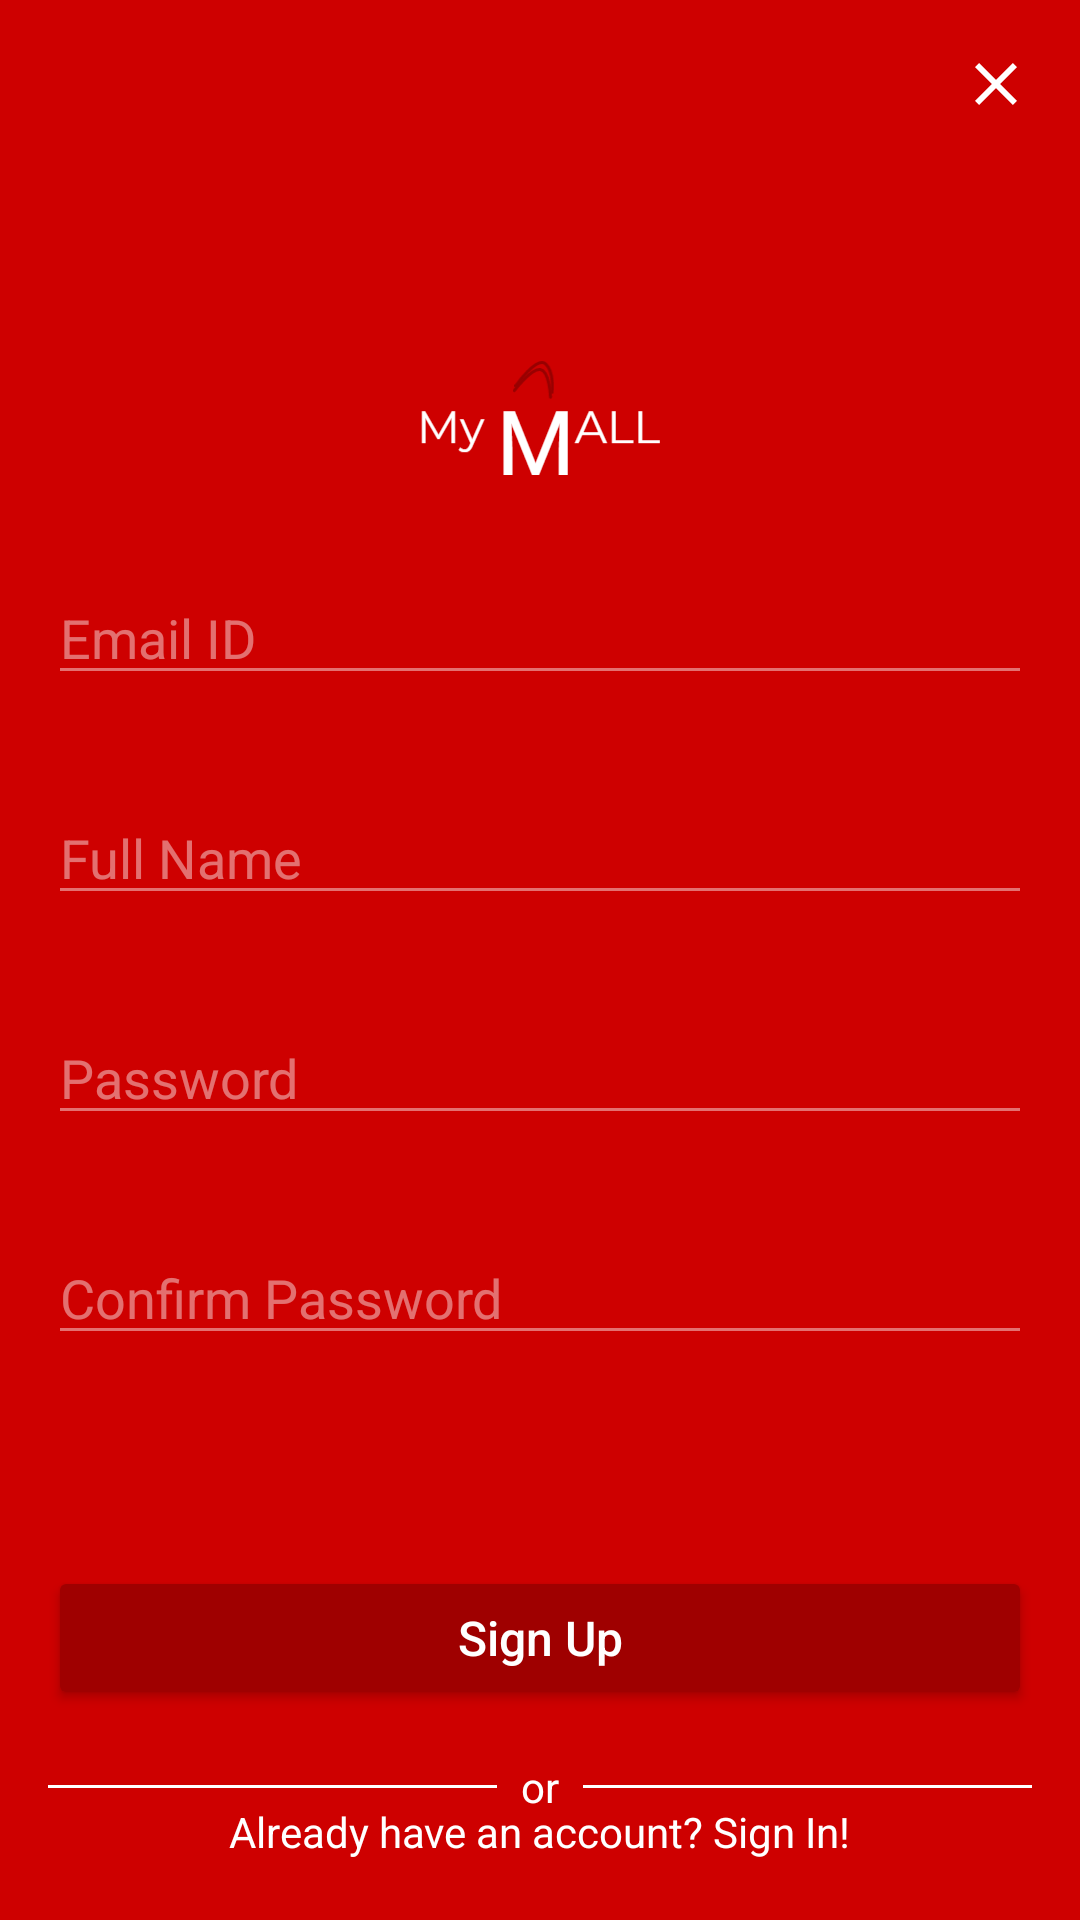

Layout XML and referenced resources for this Android screen:
<!-- AndroidManifest.xml: application theme Theme.MyMall -->
<!-- res/layout/fragment_sign_up.xml -->
<?xml version="1.0" encoding="utf-8"?>
<FrameLayout xmlns:android="http://schemas.android.com/apk/res/android"
    xmlns:tools="http://schemas.android.com/tools"
    android:layout_width="match_parent"
    android:layout_height="match_parent"
    xmlns:app="http://schemas.android.com/apk/res-auto"
    tools:context=".SignUpFragment"
    android:background="@color/colorPrimary">

        <androidx.constraintlayout.widget.ConstraintLayout
            android:layout_width="match_parent"
            android:layout_height="match_parent">

            <ImageButton
                android:id="@+id/sign_up_close_btn"
                android:layout_width="wrap_content"
                android:layout_height="wrap_content"
                android:background="@android:color/transparent"
                android:padding="16dp"
                android:src="@drawable/close_cross"
                app:layout_constraintEnd_toEndOf="parent"
                app:layout_constraintTop_toTopOf="parent" />

            <ImageView
                android:id="@+id/imageView"
                android:layout_width="wrap_content"
                android:layout_height="wrap_content"
                android:src="@mipmap/logo"
                app:layout_constraintBottom_toBottomOf="parent"
                app:layout_constraintEnd_toEndOf="parent"
                app:layout_constraintStart_toStartOf="parent"
                app:layout_constraintTop_toTopOf="parent"
                app:layout_constraintVertical_bias="0.2000000" />

            <EditText
                android:id="@+id/sign_up_email"
                android:layout_width="0dp"
                android:layout_height="wrap_content"
                android:layout_marginStart="16dp"
                android:layout_marginTop="32dp"
                android:layout_marginEnd="16dp"
                android:backgroundTint="#70ffffff"
                android:ems="10"
                android:hint="Email ID"
                android:textColor="@color/colorAccent"
                android:inputType="textEmailAddress"
                android:textColorHint="#70ffffff"
                app:layout_constraintEnd_toEndOf="parent"
                app:layout_constraintStart_toStartOf="parent"
                app:layout_constraintTop_toBottomOf="@+id/imageView" />


            <EditText
                android:id="@+id/sign_up_fullname"
                android:layout_width="0dp"
                android:layout_height="wrap_content"
                android:layout_marginStart="16dp"
                android:layout_marginTop="32dp"
                android:layout_marginEnd="16dp"
                android:backgroundTint="#70ffffff"
                android:ems="10"
                android:hint="Full Name"
                android:textColor="@color/colorAccent"
                android:inputType="text"
                android:textColorHint="#70ffffff"
                app:layout_constraintEnd_toEndOf="parent"
                app:layout_constraintStart_toStartOf="parent"
                app:layout_constraintTop_toBottomOf="@+id/sign_up_email" />

            <EditText
                android:id="@+id/sign_up_password"
                android:layout_width="0dp"
                android:layout_height="wrap_content"
                android:layout_marginStart="16dp"
                android:layout_marginTop="32dp"
                android:layout_marginEnd="16dp"
                android:backgroundTint="#70ffffff"
                android:ems="10"
                android:hint="Password"
                android:textColor="@color/colorAccent"
                android:inputType="textPassword"
                android:textColorHint="#70ffffff"
                app:layout_constraintEnd_toEndOf="parent"
                app:layout_constraintStart_toStartOf="parent"
                app:layout_constraintTop_toBottomOf="@+id/sign_up_fullname" />


            <EditText
                android:id="@+id/sign_up_confirm_password"
                android:layout_width="0dp"
                android:layout_height="wrap_content"
                android:layout_marginStart="16dp"
                android:layout_marginTop="32dp"
                android:layout_marginEnd="16dp"
                android:backgroundTint="#70ffffff"
                android:ems="10"
                android:hint="Confirm Password"
                android:textColor="@color/colorAccent"
                android:inputType="textPassword"
                android:textColorHint="#70ffffff"
                app:layout_constraintEnd_toEndOf="parent"
                app:layout_constraintStart_toStartOf="parent"
                app:layout_constraintTop_toBottomOf="@+id/sign_up_password" />

            <Button
                android:id="@+id/sign_up_btn"
                android:layout_width="0dp"
                android:layout_height="wrap_content"
                android:layout_marginStart="16dp"
                android:layout_marginEnd="16dp"
                android:text="Sign Up"
                android:textSize="16sp"
                android:textAllCaps="false"
                android:backgroundTint="@color/btnRed"
                android:textColor="@color/colorAccent"
                app:layout_constraintBottom_toBottomOf="parent"
                app:layout_constraintEnd_toEndOf="parent"
                app:layout_constraintStart_toStartOf="parent"
                app:layout_constraintTop_toBottomOf="@+id/sign_up_confirm_password" />

            <TextView
                android:id="@+id/textView2"
                android:layout_width="wrap_content"
                android:layout_height="wrap_content"
                android:layout_marginStart="8dp"
                android:layout_marginTop="16dp"
                android:layout_marginEnd="8dp"
                android:text="or"
                android:textColor="@color/colorAccent"
                app:layout_constraintEnd_toEndOf="parent"
                app:layout_constraintStart_toStartOf="parent"
                app:layout_constraintTop_toBottomOf="@+id/sign_up_btn" />

            <TextView
                android:id="@+id/tv_already_have_an_account"
                android:layout_width="wrap_content"
                android:layout_height="wrap_content"
                android:layout_marginBottom="24dp"
                android:text="Already have an account? Sign In!"
                android:textColor="@color/colorAccent"
                app:layout_constraintBottom_toBottomOf="parent"
                app:layout_constraintEnd_toEndOf="parent"
                app:layout_constraintStart_toStartOf="parent"
                app:layout_constraintTop_toBottomOf="@+id/textView2" />

            <View
                android:id="@+id/divider"
                android:layout_width="0dp"
                android:layout_height="1dp"
                android:layout_marginEnd="8dp"
                android:background="@color/colorAccent"
                app:layout_constraintBottom_toBottomOf="@+id/textView2"
                app:layout_constraintEnd_toStartOf="@+id/textView2"
                app:layout_constraintStart_toStartOf="@+id/sign_up_btn"
                app:layout_constraintTop_toTopOf="@+id/textView2" />

            <View
                android:id="@+id/divider2"
                android:layout_width="0dp"
                android:layout_height="1dp"
                android:layout_marginStart="8dp"
                android:background="@color/colorAccent"
                app:layout_constraintBottom_toBottomOf="@+id/textView2"
                app:layout_constraintEnd_toEndOf="@+id/sign_up_btn"
                app:layout_constraintStart_toEndOf="@+id/textView2"
                app:layout_constraintTop_toTopOf="@+id/textView2" />

            <ProgressBar
                android:id="@+id/sign_up_progressbar"
                style="?android:attr/progressBarStyle"
                android:layout_width="30dp"
                android:layout_height="30dp"
                android:layout_marginStart="8dp"
                android:layout_marginEnd="8dp"
                android:visibility="invisible"
                app:layout_constraintBottom_toTopOf="@+id/sign_up_btn"
                app:layout_constraintEnd_toEndOf="parent"
                app:layout_constraintStart_toStartOf="parent"
                app:layout_constraintTop_toBottomOf="@+id/sign_up_confirm_password" />

        </androidx.constraintlayout.widget.ConstraintLayout>

</FrameLayout>
<!-- resources referenced by this layout -->
<resources>
  <color name="btnRed">#9f0000</color>
  <color name="colorAccent">#FFFFFFFF</color>
  <color name="colorPrimary">#CE0000</color>
  <!-- drawable close_cross (drawable) -->
  <vector android:height="24dp" android:tint="#FFFFFF"
      android:viewportHeight="24" android:viewportWidth="24"
      android:width="24dp" xmlns:android="http://schemas.android.com/apk/res/android">
      <path android:fillColor="@android:color/black" android:pathData="M19,6.41L17.59,5 12,10.59 6.41,5 5,6.41 10.59,12 5,17.59 6.41,19 12,13.41 17.59,19 19,17.59 13.41,12z"/>
  </vector>
  <!-- mipmap logo: webp bitmap (mipmap-hdpi, 7250 bytes) -->
  <style name="Theme.MyMall" parent="Theme.MaterialComponents.DayNight.NoActionBar">
          
          <item name="colorPrimary">@color/colorPrimary</item>
          <item name="colorPrimaryVariant">@color/colorPrimaryDark</item>
          <item name="colorOnPrimary">@color/colorAccent</item>
          
          <item name="colorSecondary">@color/teal_200</item>
          <item name="colorSecondaryVariant">@color/teal_700</item>
          <item name="colorOnSecondary">@color/black</item>
          
          <item name="android:statusBarColor" tools:targetApi="l">?attr/colorPrimaryVariant</item>
          
      </style>
  <color name="colorPrimaryDark">#CE0000</color>
  <color name="teal_200">#FF03DAC5</color>
  <color name="teal_700">#FF018786</color>
  <color name="black">#FF000000</color>
</resources>
